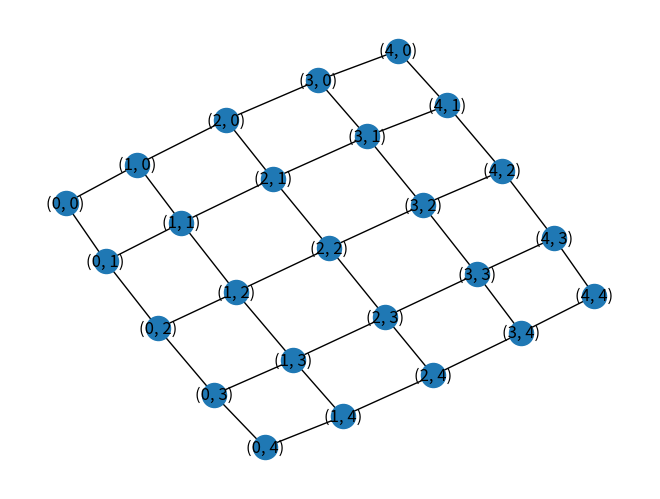

This chart was generated by the following Python code:
import matplotlib
matplotlib.use('Agg')
import matplotlib.pyplot as plt
import networkx as nx

G = nx.grid_2d_graph(5, 5)  # 5x5 grid

# print the adjacency list
for line in nx.generate_adjlist(G):
    print(line)
# write edgelist to grid.edgelist
nx.write_edgelist(G, path="grid.edgelist", delimiter=":")
# read edgelist from grid.edgelist
H = nx.read_edgelist(path="grid.edgelist", delimiter=":")

nx.draw(H, with_labels=True)
#plt.show()
plt.savefig("graph.png", format="PNG")
plt.show()
